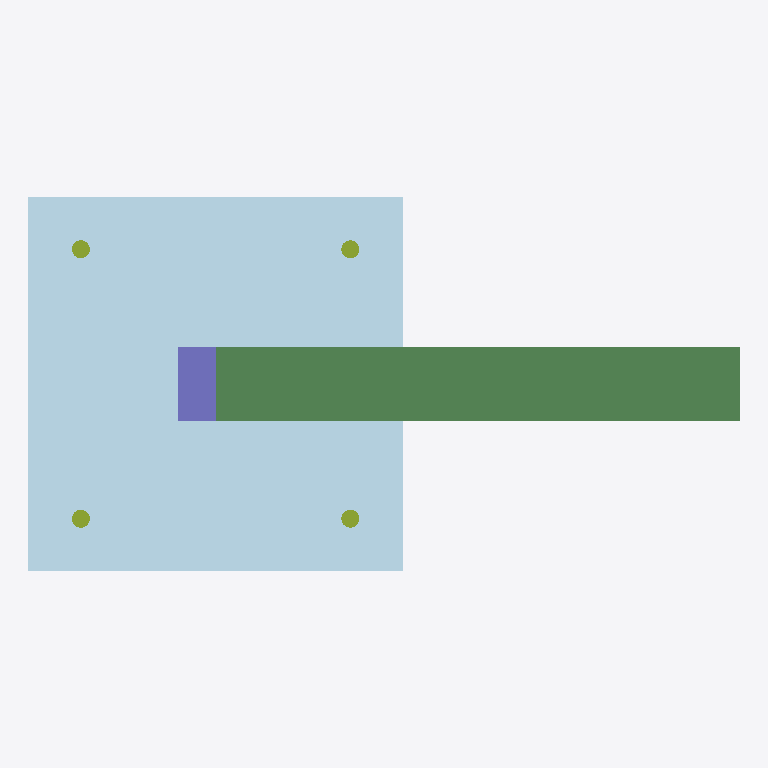
Plan cut of the same IFC building model at storey 'Shop Floor' (level 0.00 m, cut at 1.40 m), seen from above with north up, elements coloured by IFC class: 4 members (olive), 1 plate (pale blue), 1 beam (green), 1 column (violet). No cut surface shows.
Extent 0.475 m × 0.250 m × 0.668 m (x, y, z). Storeys (1): Shop Floor at 0.00 m. Elements (7): 4 IfcMember, 1 IfcBeam, 1 IfcColumn, 1 IfcPlate.

HEADER;
FILE_DESCRIPTION(('ViewDefinition [CoordinationView]'),'2;1');
FILE_NAME('','2026-06-14T00:00:00',(''),(''),'PCS Demo IFC Generator','PCS-DEMO-GEN','');
FILE_SCHEMA(('IFC4'));
ENDSEC;
DATA;
#13=IFCPROJECT('1gZj0vhT6ggniznGnMbNU1',#5,'PCS Demo 1 - Bolted Post Stand',$,$,$,$,(#11),#8);
#17=IFCSITE('0Lnq3ABtnf5MQLwlj5YX3B',#5,'Site',$,$,#16,$,$,.ELEMENT.,$,$,$,$,$);
#21=IFCBUILDING('1O1XMT78g4X7L8xC3Z6bZp',#5,'Workshop',$,$,#20,$,$,.ELEMENT.,$,$,$);
#25=IFCBUILDINGSTOREY('3TM0qFFIoANbAa0_1S_GxH',#5,'Shop Floor',$,$,#24,$,$,.ELEMENT.,$);
#45=IFCPLATE('0Vux0SRsgwMQJk2ZZd2vVT',#5,'Base plate',$,'BP-01',#44,#39,$,.SHEET.);
#83=IFCBEAM('1PDixFym4c$TBbqzD4H7g1',#5,'Top arm (tube + welded end plate)',$,'TA-01',#82,#77,$,.BEAM.);
#64=IFCCOLUMN('1Z96ZuTqg66s8WzqbsdioN',#5,'Post (tube + welded foot & cap plate)',$,'P-01',#63,#58,$,.COLUMN.);
#102=IFCMEMBER('3LSj7O92ektFlTmOU6dww1',#5,'Bolt M12 x 40',$,'M12',#101,#96,$,.MEMBER.);
#140=IFCMEMBER('1Pb$PngaQImEZW6r_WxHtB',#5,'Bolt M12 x 40',$,'M12',#139,#134,$,.MEMBER.);
#121=IFCMEMBER('2SYie3BcdaYHcT8T0TGLjQ',#5,'Bolt M12 x 40',$,'M12',#120,#115,$,.MEMBER.);
#159=IFCMEMBER('1zWMKgNoh4k1hsESgm6SEQ',#5,'Bolt M12 x 40',$,'M12',#158,#153,$,.MEMBER.);
ENDSEC;
